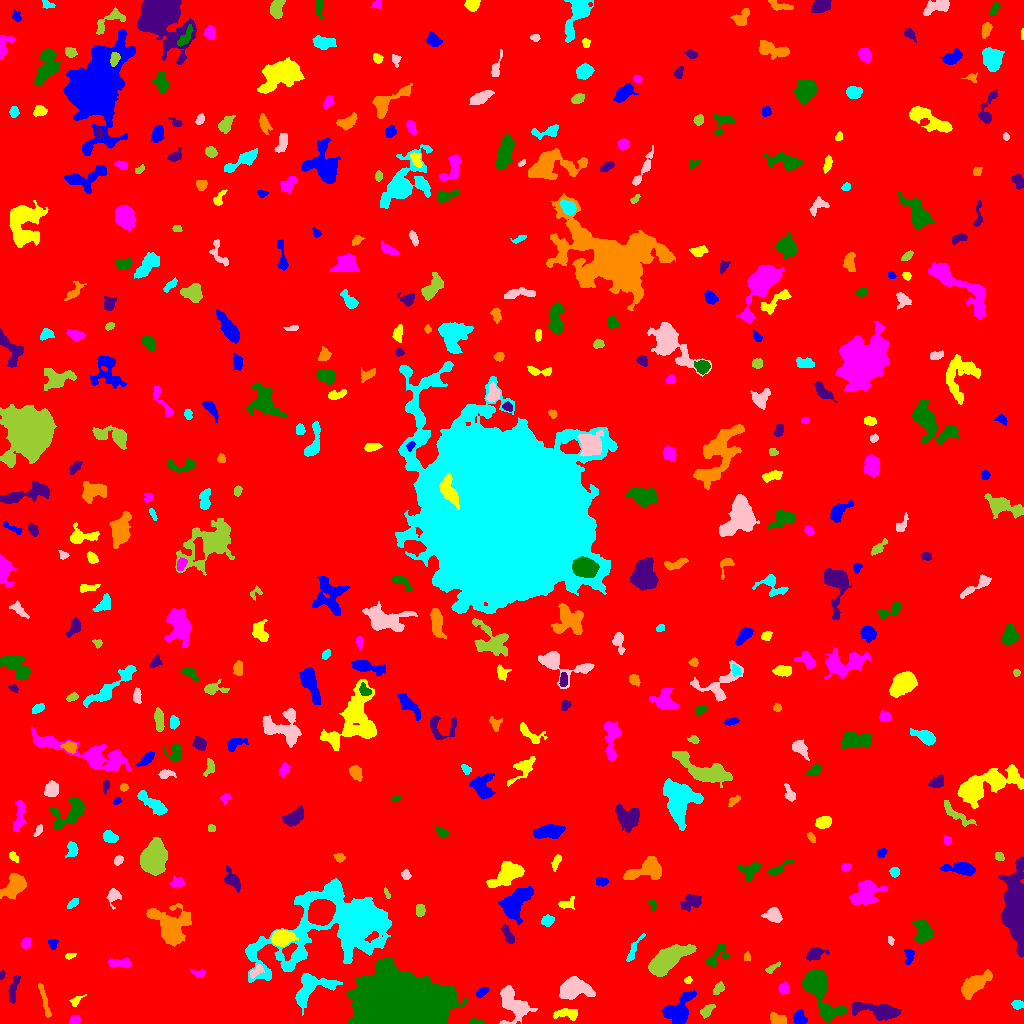

The data file committed next to this chart (first rows):
ID, X, Y, A, B, theta, total_flux, mu_max, mu_median, mu_mean, R_fwhm, R_e, R10, R90, x_start, x_end, y_start, y_end, area, greylevel
0, 505.5, 531.4, 300.4, 296.9, 0.3268, 1531664, 13.0, 1.0, 1.758, 56.74, 232.3, 85.58, 390.5, 0, 1023, 0, 1023, 871195, 1.758
1, 799.7, 5.112, 3.291, 2.57, -1.322, 582.0, 8.0, 3.5, 3.593, 5.078, 3.7, 1.493, 5.726, 793, 807, 0, 14, 162, 8.593
2, 566.7, 10.04, 6.125, 2.602, -0.03533, 624.0, 6.0, 3.0, 2.916, 6.129, 4.652, 1.784, 7.269, 553, 577, 3, 15, 214, 8.916
3, 74.43, 3.756, 2.91, 1.976, 0.5542, 398.0, 7.0, 5.0, 4.374, 4.442, 3.141, 1.262, 4.652, 69, 80, 0, 8, 91, 8.374
4, 476.2, 1.242, 3.693, 1.194, -0.09392, 157.0, 5.0, 2.0, 2.309, 3.241, 2.523, 0.9772, 3.785, 470, 484, 0, 6, 68, 8.309
5, 876.1, 13.17, 14.46, 3.367, -0.1596, 730.0, 5.0, 1.0, 1.327, 4.72, 6.531, 2.326, 10.52, 852, 902, 3, 21, 550, 8.327
6, 777.6, 4.521, 4.453, 2.56, -0.1978, 411.0, 5.0, 2.0, 2.491, 5.046, 4.26, 1.693, 6.383, 770, 786, 0, 11, 165, 6.491
7, 1018, 18.95, 2.848, 1.98, -0.1292, 267.0, 5.0, 3.0, 2.697, 4.107, 3.09, 1.262, 4.72, 1011, 1023, 14, 23, 99, 7.697
8, 511.8, 20.94, 9.23, 6.643, -1.083, 1249, 6.0, 2.0, 1.976, 8.117, 6.555, 2.585, 10.72, 499, 537, 0, 38, 632, 6.976
9, 706.5, 12.77, 3.443, 1.938, 0.7347, 297.0, 7.0, 2.0, 2.152, 2.932, 3.038, 1.128, 5.14, 700, 715, 5, 19, 138, 7.152
10, 177.8, 32.66, 4.95, 2.46, -1.182, 465.0, 6.0, 3.0, 2.751, 5.323, 4.146, 1.596, 6.433, 169, 183, 22, 43, 169, 6.751
11, 678.3, 13.15, 8.976, 5.367, 0.9121, 2788, 11.0, 4.0, 4.908, 8.519, 7.247, 2.877, 11.42, 662, 696, 0, 33, 568, 8.908
12, 75.8, 22.8, 3.485, 1.747, 0.6306, 230.0, 7.0, 2.0, 2.5, 2.764, 2.764, 0.9772, 4.583, 69, 86, 17, 29, 92, 6.5
13, 783.5, 35.24, 2.824, 2.398, 1.375, 378.0, 6.0, 3.0, 3.533, 4.951, 3.29, 1.382, 4.983, 778, 788, 29, 42, 107, 9.533
14, 816.9, 36.42, 12.56, 5.012, -1.041, 9462, 48.0, 5.0, 9.981, 6.531, 6.699, 2.585, 13.88, 802, 847, 1, 53, 948, 12.98
15, 13.75, 34.93, 7.878, 1.938, 1.37, 487.0, 5.0, 3.0, 2.485, 5.781, 4.549, 1.784, 6.747, 8, 20, 20, 48, 196, 6.485
16, 44.49, 22.65, 10.6, 1.399, -1.29, 369.0, 5.0, 2.0, 2.016, 3.827, 4.514, 1.596, 6.747, 38, 51, 6, 40, 183, 6.016
17, 310.8, 34.93, 11.76, 6.784, 0.5439, 2615, 9.0, 4.0, 4.073, 8.849, 8.019, 3.141, 12.36, 295, 342, 8, 50, 642, 8.073
18, 572.6, 34.73, 6.959, 4.271, 0.02728, 4562, 26.0, 6.0, 8.161, 6.408, 6.103, 2.394, 10.75, 559, 595, 24, 47, 559, 12.16
19, 719.1, 34.82, 2.927, 1.942, 0.786, 171.0, 4.0, 1.0, 1.513, 3.989, 2.877, 1.128, 4.754, 713, 724, 29, 42, 113, 6.513
20, 96.97, 41.98, 7.649, 3.065, -0.756, 1419, 11.0, 3.0, 3.975, 5.262, 5.585, 2.034, 9.027, 84, 114, 31, 55, 357, 7.975
21, 481.9, 31.27, 3.139, 1.827, 0.5507, 270.0, 6.0, 3.0, 2.673, 4.029, 2.985, 1.128, 4.687, 476, 489, 26, 36, 101, 7.673
22, 687.9, 43.21, 1.916, 1.63, 0.7229, 111.0, 4.0, 2.0, 2.135, 3.338, 2.257, 0.7979, 3.523, 684, 692, 40, 47, 52, 7.135
23, 199.2, 50.54, 3.522, 1.503, -0.1553, 95.0, 3.0, 1.0, 1.033, 2.821, 2.585, 0.9772, 4.184, 189, 205, 46, 54, 92, 6.033
24, 396.3, 16.71, 16.45, 11.39, 0.04056, 173242, 252.0, 12.0, 33.61, 10.45, 13.47, 4.787, 28.58, 345, 467, 0, 66, 5155, 36.61
25, 1.556, 48.75, 2.141, 1.268, 1.358, 99.0, 4.0, 2.0, 2.152, 3.141, 2.034, 0.7979, 3.141, 0, 5, 44, 53, 46, 7.152
26, 975.5, 39.39, 9.047, 3.628, 0.6774, 2144, 9.0, 4.0, 4.504, 8.273, 7.069, 2.821, 10.94, 961, 992, 24, 54, 476, 7.504
27, 347, 101.1, 28.26, 13.9, 0.2766, 73004, 121.0, 7.0, 15.52, 9.69, 12.78, 4.514, 30.32, 245, 391, 41, 145, 4703, 17.52
28, 256.1, 52.15, 4.186, 1.987, 0.6956, 284.0, 5.0, 2.0, 2.387, 3.989, 3.478, 1.262, 5.323, 250, 264, 45, 59, 119, 9.387
29, 772.5, 55.5, 4.418, 1.511, 0.5929, 191.0, 4.0, 2.0, 2.054, 4.618, 3.141, 1.262, 4.787, 765, 780, 50, 62, 93, 7.054
30, 874.7, 56, 7.259, 5.305, 0.5422, 4050, 14.0, 7.0, 6.888, 10.03, 7.632, 3.09, 11.66, 857, 888, 45, 71, 588, 11.89
31, 908.9, 67.71, 4.187, 2.369, 1.486, 323.0, 5.0, 3.0, 2.543, 4.687, 3.827, 1.493, 5.614, 904, 914, 59, 74, 127, 6.543
32, 70.11, 67.47, 2.641, 1.216, 0.2324, 92.0, 4.0, 1.0, 1.533, 2.985, 2.111, 0.7979, 3.432, 65, 76, 64, 70, 60, 6.533
33, 120.3, 60.22, 6.744, 2.131, -0.05854, 562.0, 6.0, 3.0, 2.912, 5.863, 4.37, 1.784, 6.77, 108, 131, 56, 66, 193, 7.912
34, 716.4, 66.92, 7.744, 3.608, 0.8164, 462.0, 5.0, 2.0, 1.933, 3.949, 4.886, 1.693, 7.797, 704, 728, 57, 80, 239, 5.933
35, 814, 69.29, 4.179, 2.612, 0.3799, 475.0, 6.0, 2.0, 2.387, 5.078, 3.827, 1.493, 6.283, 806, 829, 63, 76, 199, 7.387
36, 746.9, 66.59, 2.167, 1.624, 1.546, 150.0, 5.0, 2.0, 2.586, 2.877, 2.394, 0.7979, 3.742, 744, 750, 63, 72, 58, 6.586
37, 633.4, 73.78, 8.43, 1.856, 1.097, 307.0, 4.0, 2.0, 1.883, 5.614, 4.107, 1.596, 6.457, 626, 645, 62, 90, 163, 5.883
38, 890.5, 82.87, 2.266, 1.367, -1.19, 144.0, 6.0, 3.0, 2.769, 3.038, 2.185, 0.7979, 3.432, 888, 894, 78, 87, 52, 10.77
39, 666.5, 63.43, 9.749, 4.318, 0.6124, 9200, 37.0, 8.0, 11.25, 7.269, 7.653, 2.932, 13.21, 648, 696, 47, 79, 818, 14.25
40, 806.7, 90.1, 8.988, 3.084, 0.4165, 1216, 9.0, 3.0, 3.269, 5.323, 5.863, 2.185, 9.322, 793, 823, 80, 101, 372, 7.269
41, 52.31, 79.59, 2.292, 1.667, 1.498, 190.0, 7.0, 2.0, 2.135, 2.459, 2.394, 0.7979, 3.989, 48, 58, 74, 84, 89, 7.135
42, 282.1, 85.39, 4.651, 3.27, 0.1874, 4509, 38.0, 11.0, 13.62, 5.642, 4.951, 1.954, 8.038, 271, 298, 77, 93, 331, 21.62
43, 26.13, 80.85, 2.708, 1.883, 1.256, 136.0, 3.0, 1.0, 1.36, 3.656, 2.821, 1.128, 4.478, 21, 30, 75, 86, 100, 6.36
44, 922.1, 92.14, 5.946, 3.806, -1.525, 1671, 9.0, 5.0, 4.788, 7.653, 5.809, 2.459, 8.974, 912, 933, 80, 104, 349, 9.788
45, 508.2, 88.09, 4.789, 1.855, -1.139, 316.0, 6.0, 2.0, 1.975, 4.297, 3.7, 1.382, 5.642, 501, 514, 80, 99, 160, 6.975
46, 170.9, 98.12, 9.738, 8.197, -0.7102, 4328, 12.0, 4.0, 4.532, 10.31, 9.219, 3.432, 14.59, 146, 191, 77, 120, 955, 8.532
47, 547.6, 102.9, 3.004, 2.398, 0.382, 264.0, 5.0, 2.0, 2.095, 3.742, 3.385, 1.262, 5.441, 541, 554, 97, 109, 126, 8.095
48, 773.8, 107.7, 4.219, 3.1, -0.3822, 782.0, 8.0, 3.0, 3.62, 5.499, 4.37, 1.693, 7.092, 761, 782, 101, 116, 216, 7.62
49, 419.5, 113.9, 2.602, 2.01, -1.571, 152.0, 4.0, 1.0, 1.382, 3.656, 2.764, 0.9772, 4.652, 416, 425, 107, 119, 110, 6.382
50, 320.6, 111.1, 5.282, 4.928, 0.7744, 22234, 114.0, 27.0, 36.45, 7.069, 6.408, 2.523, 10.65, 308, 335, 98, 124, 610, 59.45
51, 513.9, 118.4, 8.72, 4.695, 0.997, 3304, 19.0, 4.0, 5.099, 5.642, 6.794, 2.459, 11.77, 498, 533, 99, 137, 648, 9.099
52, 566, 120, 4.213, 2.144, 0.3847, 136.0, 3.0, 1.0, 1.038, 3.385, 3.141, 1.128, 5.109, 558, 574, 114, 127, 131, 6.038
53, 866, 131.6, 7.207, 5.073, 0.7207, 2223, 13.0, 3.0, 4.02, 5.441, 6.555, 2.459, 11.17, 849, 887, 118, 143, 553, 8.02
54, 652.4, 118.9, 2.699, 1.479, -1.141, 89.0, 3.0, 1.0, 1.219, 2.985, 2.459, 0.7979, 3.868, 648, 656, 113, 124, 73, 6.219
55, 691.7, 121.9, 5.352, 3.305, 0.4051, 885.0, 8.0, 3.0, 3.484, 6.18, 4.886, 1.954, 7.653, 680, 701, 112, 129, 254, 7.484
56, 14.55, 138, 6.931, 4.152, 0.9303, 2197, 12.0, 5.0, 5.121, 7.247, 6.457, 2.459, 10.23, 0, 26, 124, 150, 429, 8.121
57, 72.76, 120.1, 3.103, 1.521, 0.7635, 192.0, 6.0, 2.0, 2.087, 3.338, 2.764, 1.128, 4.297, 67, 78, 115, 125, 92, 7.087
58, 113.3, 127.4, 3.788, 2.861, 1.406, 176.0, 3.0, 1.0, 1.093, 3.742, 3.478, 1.262, 5.726, 106, 121, 114, 135, 161, 7.093
59, 386.7, 130.1, 2.752, 1.108, -1.104, 127.0, 5.0, 2.0, 2.49, 2.706, 2.185, 0.7979, 3.432, 384, 390, 125, 136, 51, 8.49
... 408 more rows
